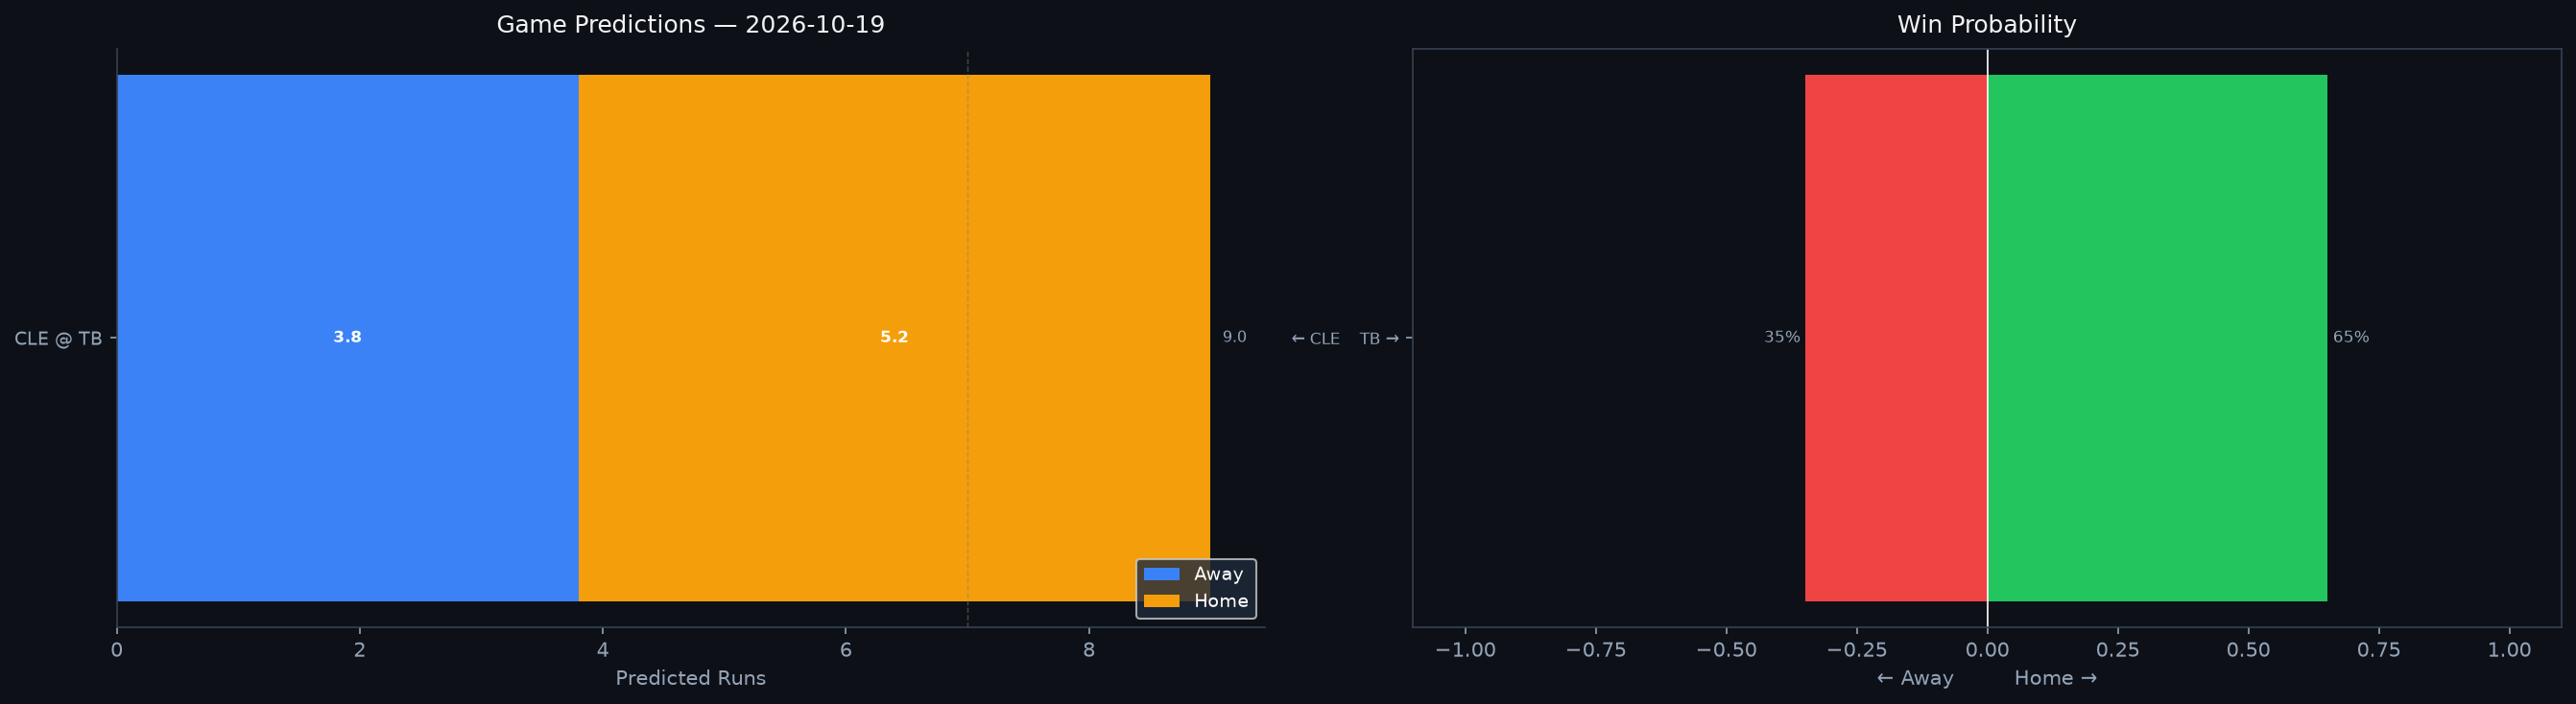

The table this chart was drawn from, first rows:
Rank, matchup, home_team, away_team, venue, home_runs_pred, away_runs_pred, total_pred, run_diff, home_win_prob, away_win_prob, predicted_winner, home_faces, home_sp_hand, home_sp_era, home_sp_last3, home_sp_ped, away_faces, away_sp_hand, away_sp_era, away_sp_last3, away_sp_ped, home_lu_ops, home_lu_xba
1, CLE @ TB, TB, CLE, Tropicana Field, 5.2, 3.8, 9.0, 1.4, 65.2, 34.8, TB, Shawn Armstrong, R, 3.88, N/A, , Freddy Peralta, R, 3.71, 0.59, Freddy Peralta, 0.74, 0.31
